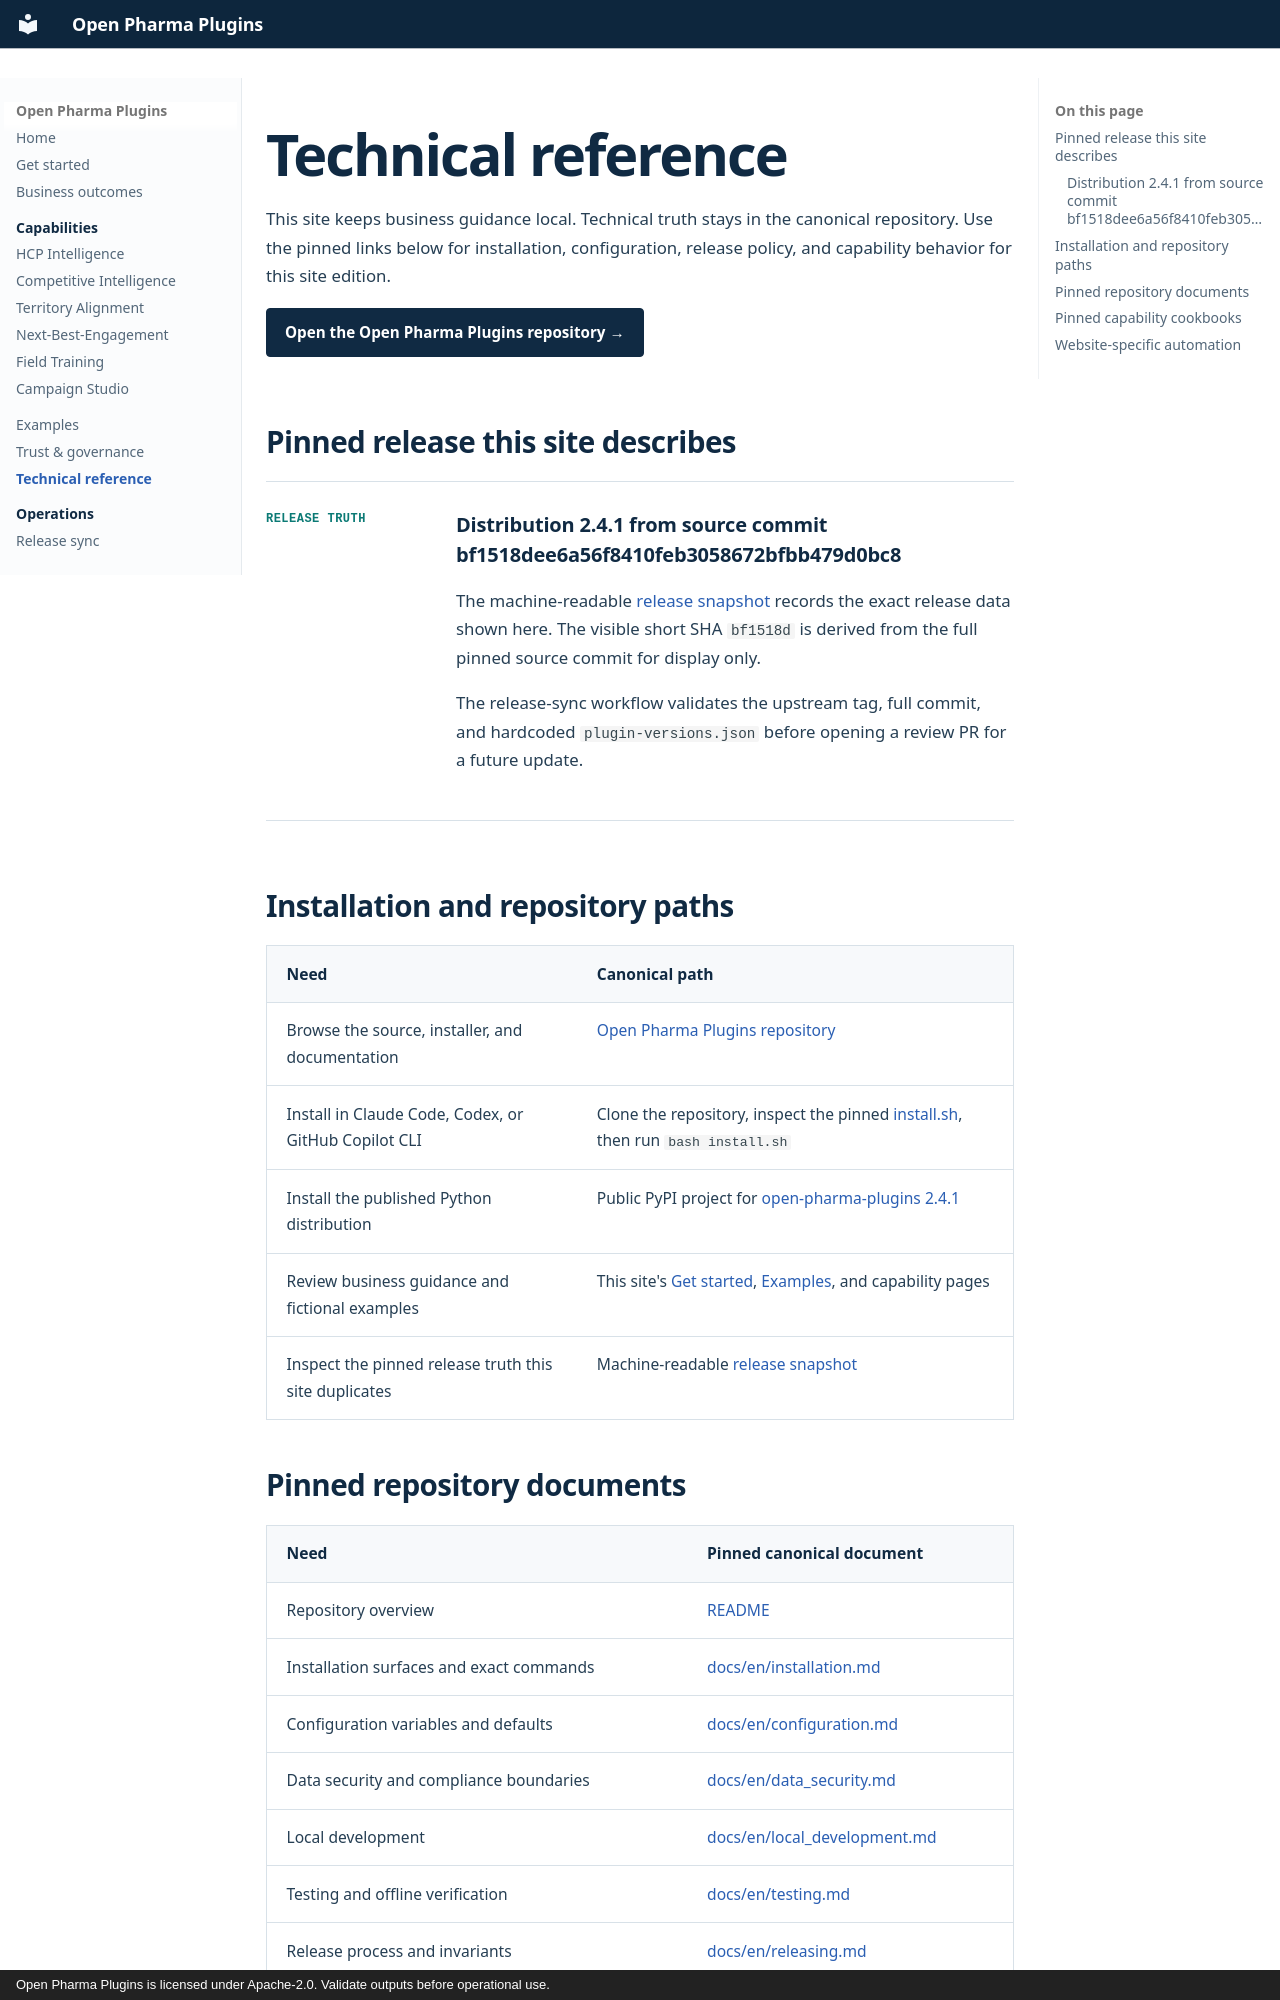

repository: PharmaGenAI/pharmagenai.github.io · page: technical-reference/index.html · generator: mkdocs · copyright: Open Pharma Plugins is licensed under Apache-2.0. Validate outputs before operational use.

---
title: Technical reference
description: Version-pinned links to the canonical Open Pharma Plugins installation, configuration, security, and release documentation.
---

# Technical reference

This site keeps business guidance local. Technical truth stays in the canonical repository. Use the pinned links
below for installation, configuration, release policy, and capability behavior for this site edition.

[Open the Open Pharma Plugins repository →](https://github.com/PharmaGenAI/open-pharma-plugins){ .opp-button .opp-button--primary }

## Pinned release this site describes

<div class="preview-dossier" markdown="1">
  <div class="preview-label">Release truth</div>
  <div markdown="1">
### Distribution 2.4.1 from source commit bf1518dee6a56f8410feb3058672bfbb479d0bc8

The machine-readable [release snapshot](assets/data/release.json) records the exact release data shown here. The
visible short SHA `bf1518d` is derived from the full pinned source commit for display only.

The release-sync workflow validates the upstream tag, full commit, and hardcoded `plugin-versions.json` before
opening a review PR for a future update.
  </div>
</div>

## Installation and repository paths

| Need | Canonical path |
| --- | --- |
| Browse the source, installer, and documentation | [Open Pharma Plugins repository](https://github.com/PharmaGenAI/open-pharma-plugins) |
| Install in Claude Code, Codex, or GitHub Copilot CLI | Clone the repository, inspect the pinned [install.sh](https://github.com/PharmaGenAI/open-pharma-plugins/blob/bf1518dee6a56f8410feb3058672bfbb479d0bc8/install.sh), then run `bash install.sh` |
| Install the published Python distribution | Public PyPI project for [open-pharma-plugins 2.4.1](https://pypi.org/project/open-pharma-plugins/2.4.1/) |
| Review business guidance and fictional examples | This site's [Get started](get-started.md), [Examples](examples/index.md), and capability pages |
| Inspect the pinned release truth this site duplicates | Machine-readable [release snapshot](assets/data/release.json) |
